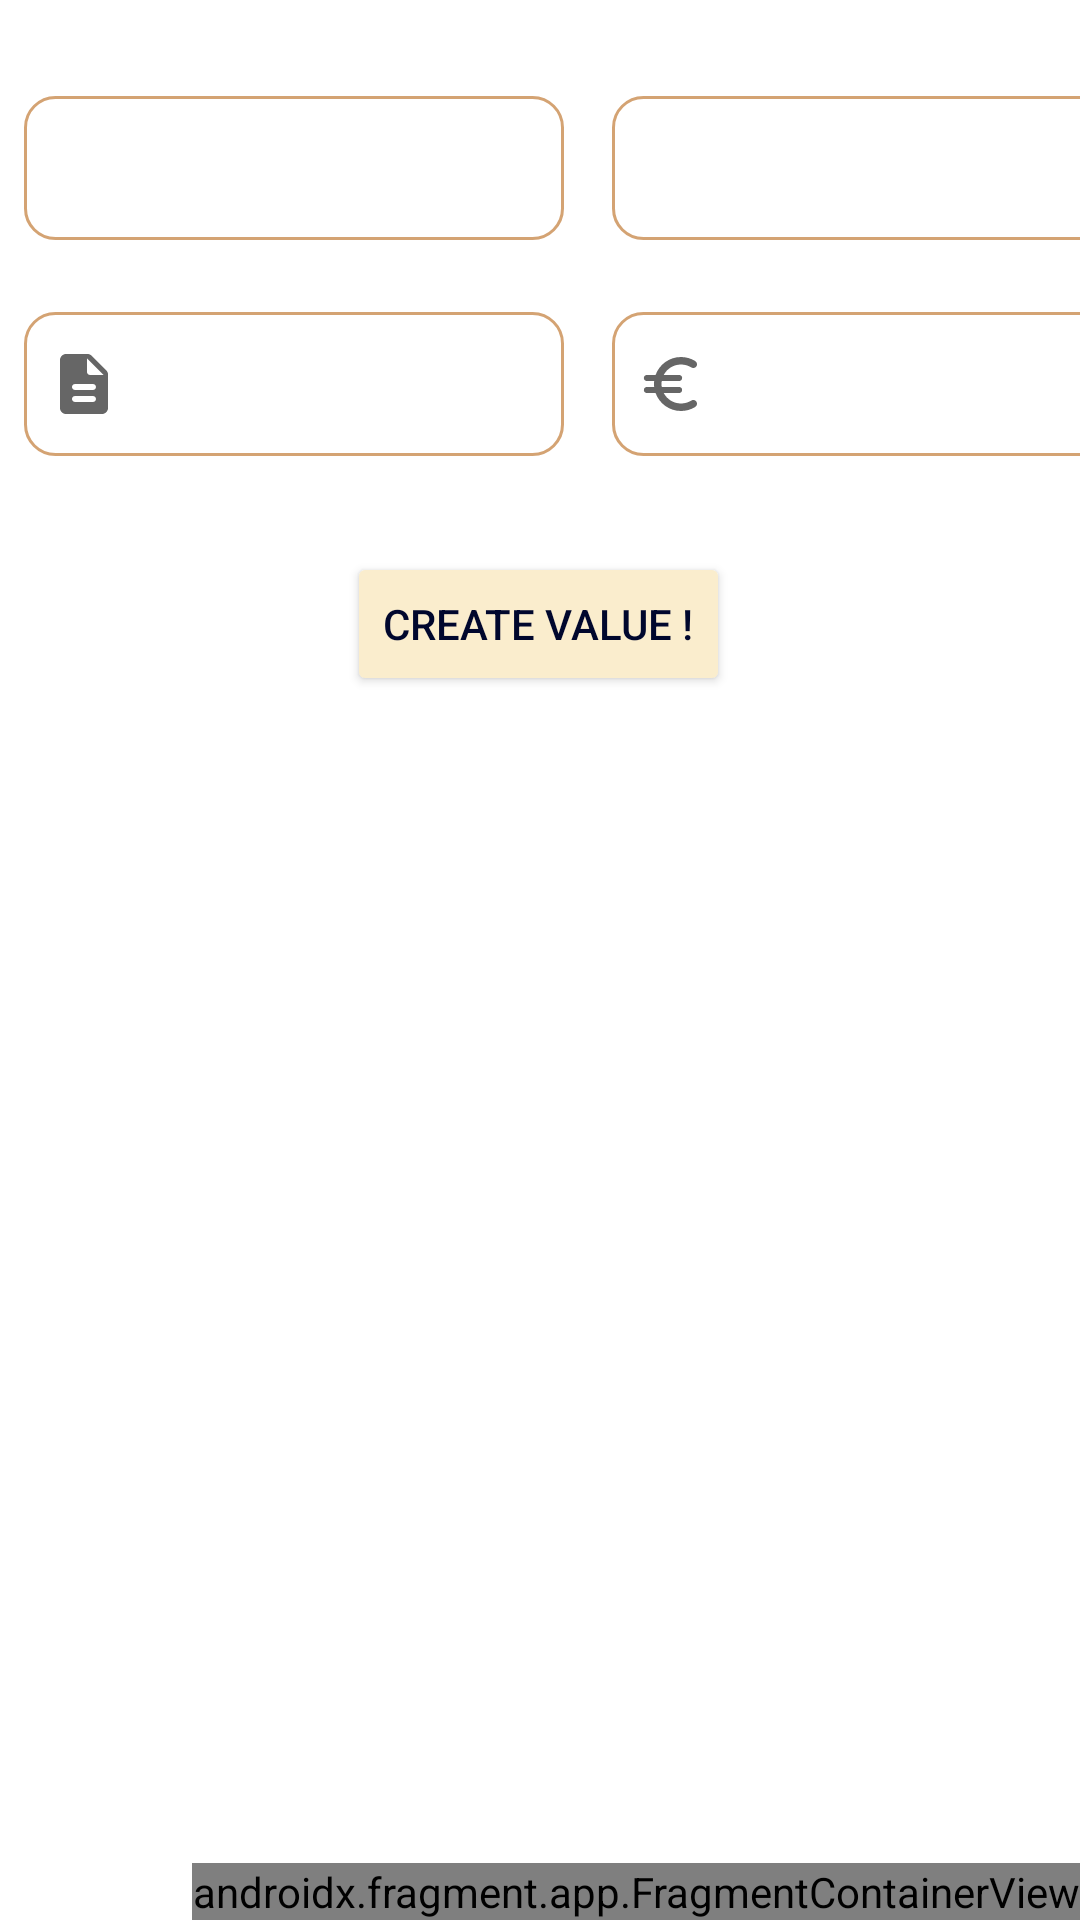

Android layout source for this screen:
<!-- AndroidManifest.xml: activity theme Theme.Gahlificapption.NoActionBar -->
<!-- res/layout/activity_budget.xml -->
<?xml version="1.0" encoding="utf-8"?>
<androidx.coordinatorlayout.widget.CoordinatorLayout xmlns:android="http://schemas.android.com/apk/res/android"
    xmlns:app="http://schemas.android.com/apk/res-auto"
    xmlns:tools="http://schemas.android.com/tools"
    android:layout_width="match_parent"
    android:layout_height="match_parent"
    tools:context=".budget.BudgetActivity">


    <androidx.constraintlayout.widget.ConstraintLayout
        android:id="@+id/constraintLayout"
        android:layout_width="match_parent"
        android:layout_height="match_parent">

        <LinearLayout
            android:id="@+id/linearLayout"
            android:layout_width="wrap_content"
            android:layout_height="wrap_content"
            android:layout_marginTop="24dp"
            app:layout_constraintEnd_toEndOf="parent"
            app:layout_constraintHorizontal_bias="0.491"
            app:layout_constraintStart_toStartOf="parent"
            app:layout_constraintTop_toTopOf="parent">

            <Spinner
                android:id="@+id/selectSheetName"
                android:layout_width="180dp"
                android:layout_height="48dp"
                android:layout_margin="8dp"
                android:spinnerMode="dropdown"
                android:background="@drawable/text_input"
                app:layout_constraintStart_toStartOf="parent"
                app:layout_constraintTop_toTopOf="parent"
                tools:ignore="SpeakableTextPresentCheck" />

            <Spinner
                android:id="@+id/selectCategories"
                android:layout_width="180dp"
                android:layout_height="48dp"
                android:layout_margin="8dp"
                android:spinnerMode="dropdown"
                android:background="@drawable/text_input"
                tools:ignore="SpeakableTextPresentCheck" />
        </LinearLayout>

        <LinearLayout
            android:id="@+id/linearLayout2"
            android:layout_width="wrap_content"
            android:layout_height="wrap_content"
            android:layout_marginTop="8dp"
            app:layout_constraintEnd_toEndOf="parent"
            app:layout_constraintHorizontal_bias="0.473"
            app:layout_constraintStart_toStartOf="parent"
            app:layout_constraintTop_toBottomOf="@+id/linearLayout">

            <EditText
                android:id="@+id/entryDescription"
                android:layout_width="180dp"
                android:layout_height="48dp"
                android:layout_margin="8dp"
                android:background="@drawable/text_input"
                android:drawableStart="@drawable/ic_description"
                android:drawablePadding="4dp"
                android:ems="10"
                android:inputType="textPersonName"
                android:paddingStart="8dp"
                android:paddingEnd="8dp"
                tools:ignore="SpeakableTextPresentCheck" />

            <EditText
                android:id="@+id/entryCost"
                android:layout_width="180dp"
                android:layout_height="48dp"
                android:layout_margin="8dp"
                android:autofillHints=""
                android:background="@drawable/text_input"
                android:drawableStart="@drawable/custom_euro_icon"
                android:drawablePadding="4dp"
                android:ems="10"
                android:inputType="numberDecimal"
                android:paddingStart="8dp"
                android:paddingEnd="8dp"
                android:text=""
                tools:ignore="SpeakableTextPresentCheck" />
        </LinearLayout>

        <Button
            android:id="@+id/send_request_button"
            android:layout_width="wrap_content"
            android:layout_height="wrap_content"
            android:layout_marginTop="24dp"
            android:backgroundTint="@color/secondary"
            android:text="@string/sendRequestButtonText"
            android:textColor="@color/text_color"
            app:layout_constraintEnd_toEndOf="parent"
            app:layout_constraintHorizontal_bias="0.498"
            app:layout_constraintStart_toStartOf="parent"
            app:layout_constraintTop_toBottomOf="@+id/linearLayout2" />

        <androidx.fragment.app.FragmentContainerView
            android:id="@+id/fragmentContainerView"
            android:name="com.jack.algera.gahlificapption.fragments.MainFloatingActionFragment"
            android:layout_width="wrap_content"
            android:layout_height="wrap_content"
            android:layout_marginEnd="0dp"
            android:layout_marginBottom="0dp"
            app:layout_constraintBottom_toBottomOf="parent"
            app:layout_constraintEnd_toEndOf="parent"
            tools:layout="@layout/fragment_main_floating_action" />

    </androidx.constraintlayout.widget.ConstraintLayout>

</androidx.coordinatorlayout.widget.CoordinatorLayout>
<!-- res/layout/fragment_main_floating_action.xml (included above) -->
<?xml version="1.0" encoding="utf-8"?>
<androidx.constraintlayout.widget.ConstraintLayout xmlns:android="http://schemas.android.com/apk/res/android"
    xmlns:tools="http://schemas.android.com/tools"
    android:layout_width="match_parent"
    android:layout_height="match_parent"
    xmlns:app="http://schemas.android.com/apk/res-auto"
    tools:context=".fragments.MainFloatingActionFragment">

    <com.google.android.material.floatingactionbutton.FloatingActionButton
        android:id="@+id/reminders_fab_button"
        android:layout_width="wrap_content"
        android:layout_height="wrap_content"
        android:layout_marginBottom="16dp"
        android:backgroundTint="@color/secondary"
        android:clickable="true"
        android:visibility="invisible"
        app:borderWidth="0dp"
        app:layout_constraintBottom_toTopOf="@+id/home_fab_button"
        app:layout_constraintEnd_toEndOf="@+id/home_fab_button"
        app:layout_constraintStart_toStartOf="@+id/home_fab_button"
        app:srcCompat="@drawable/ic_push_pin" />

    <com.google.android.material.floatingactionbutton.FloatingActionButton
        android:id="@+id/home_fab_button"
        android:layout_width="wrap_content"
        android:layout_height="wrap_content"
        android:layout_marginBottom="16dp"
        android:backgroundTint="@color/secondary"
        android:clickable="true"
        android:visibility="invisible"
        app:borderWidth="0dp"
        app:layout_constraintBottom_toTopOf="@+id/budget_fab_button"
        app:layout_constraintEnd_toEndOf="@+id/budget_fab_button"
        app:layout_constraintStart_toStartOf="@+id/budget_fab_button"
        app:srcCompat="@drawable/ic_home" />

    <com.google.android.material.floatingactionbutton.FloatingActionButton
        android:id="@+id/budget_fab_button"
        android:layout_width="wrap_content"
        android:layout_height="wrap_content"
        android:layout_marginBottom="16dp"
        android:backgroundTint="@color/secondary"
        android:clickable="true"
        android:visibility="invisible"
        app:borderWidth="0dp"
        app:layout_constraintBottom_toTopOf="@+id/main_fab_button"
        app:layout_constraintEnd_toEndOf="@+id/main_fab_button"
        app:layout_constraintStart_toStartOf="@+id/main_fab_button"
        app:srcCompat="@drawable/ic_calculate" />

    <com.google.android.material.floatingactionbutton.FloatingActionButton
        android:id="@+id/main_fab_button"
        android:layout_width="wrap_content"
        android:layout_height="wrap_content"
        android:layout_marginEnd="16dp"
        android:layout_marginBottom="16dp"
        android:backgroundTint="@color/tertiary"
        android:clickable="true"
        app:borderWidth="0dp"
        app:layout_constraintBottom_toBottomOf="parent"
        app:layout_constraintEnd_toEndOf="parent"
        app:srcCompat="@drawable/ic_tea" />

</androidx.constraintlayout.widget.ConstraintLayout>
<!-- resources referenced by this layout -->
<resources>
  <color name="secondary">#FAEDCD</color>
  <color name="tertiary">#D4A373</color>
  <color name="text_color">#00072D</color>
  <!-- drawable custom_euro_icon (drawable) -->
  <?xml version="1.0" encoding="utf-8"?>
  <selector xmlns:android="http://schemas.android.com/apk/res/android">
  
      <item android:state_focused="false"
          android:drawable="@drawable/ic_euro"/>
  
      <item android:state_focused="true"
          android:drawable="@drawable/ic_euro_focused"/>
  
  </selector>
  <!-- drawable ic_description (drawable) -->
  <vector xmlns:android="http://schemas.android.com/apk/res/android"
      android:width="24dp"
      android:height="24dp"
      android:viewportWidth="24"
      android:viewportHeight="24"
      android:tint="?attr/colorControlNormal">
    <path
        android:fillColor="@android:color/darker_gray"
        android:pathData="M14.59,2.59c-0.38,-0.38 -0.89,-0.59 -1.42,-0.59L6,2c-1.1,0 -2,0.9 -2,2v16c0,1.1 0.89,2 1.99,2L18,22c1.1,0 2,-0.9 2,-2L20,8.83c0,-0.53 -0.21,-1.04 -0.59,-1.41l-4.82,-4.83zM15,18L9,18c-0.55,0 -1,-0.45 -1,-1s0.45,-1 1,-1h6c0.55,0 1,0.45 1,1s-0.45,1 -1,1zM15,14L9,14c-0.55,0 -1,-0.45 -1,-1s0.45,-1 1,-1h6c0.55,0 1,0.45 1,1s-0.45,1 -1,1zM13,8L13,3.5L18.5,9L14,9c-0.55,0 -1,-0.45 -1,-1z"/>
  </vector>
  <!-- drawable ic_push_pin (drawable) -->
  <vector xmlns:android="http://schemas.android.com/apk/res/android"
      android:width="24dp"
      android:height="24dp"
      android:viewportWidth="24"
      android:viewportHeight="24"
      android:tint="?attr/colorControlNormal">
    <path
        android:fillColor="@android:color/black"
        android:pathData="M19,12.87c0,-0.47 -0.34,-0.85 -0.8,-0.98C16.93,11.54 16,10.38 16,9V4l1,0c0.55,0 1,-0.45 1,-1c0,-0.55 -0.45,-1 -1,-1H7C6.45,2 6,2.45 6,3c0,0.55 0.45,1 1,1l1,0v5c0,1.38 -0.93,2.54 -2.2,2.89C5.34,12.02 5,12.4 5,12.87V13c0,0.55 0.45,1 1,1h4.98L11,21c0,0.55 0.45,1 1,1c0.55,0 1,-0.45 1,-1l-0.02,-7H18c0.55,0 1,-0.45 1,-1V12.87z"
        android:fillType="evenOdd"/>
  </vector>
  <!-- drawable ic_tea (drawable) -->
  <vector xmlns:android="http://schemas.android.com/apk/res/android"
      android:width="24dp"
      android:height="24dp"
      android:viewportWidth="24"
      android:viewportHeight="24"
      android:tint="?attr/colorControlNormal">
    <path
        android:fillColor="@android:color/black"
        android:pathData="M19,19H3c-0.55,0 -1,0.45 -1,1s0.45,1 1,1h16c0.55,0 1,-0.45 1,-1S19.55,19 19,19z"/>
    <path
        android:fillColor="@color/secondary"
        android:pathData="M20,3H9v2.4l1.81,1.45C10.93,6.94 11,7.09 11,7.24v4.26c0,0.28 -0.22,0.5 -0.5,0.5h-4C6.22,12 6,11.78 6,11.5V7.24c0,-0.15 0.07,-0.3 0.19,-0.39L8,5.4V3H6C4.9,3 4,3.9 4,5v8c0,2.21 1.79,4 4,4h6c2.21,0 4,-1.79 4,-4v-3h2c1.1,0 2,-0.9 2,-2V5C22,3.9 21.1,3 20,3zM20,8h-2V5h2V8z"/>
  </vector>
  <!-- drawable text_input (drawable) -->
  <?xml version="1.0" encoding="utf-8"?>
  <selector xmlns:android="http://schemas.android.com/apk/res/android">
  
      <item android:state_enabled="true" android:state_focused="true">
          <shape android:shape="rectangle">
              <solid android:color="@color/white"/>
              <corners android:radius="10dp"/>
              <stroke android:color="@color/black" android:width="1dp"/>
          </shape>
      </item>
  
      <item android:state_enabled="true">
          <shape android:shape="rectangle">
              <solid android:color="@color/white"/>
              <corners android:radius="10dp"/>
              <stroke android:color="@color/tertiary" android:width="1dp"/>
          </shape>
      </item>
  
  </selector>
  <string name="sendRequestButtonText">Create value !</string>
  <style name="Theme.Gahlificapption.NoActionBar">
          <item name="windowActionBar">false</item>
          <item name="windowNoTitle">true</item>
      </style>
  <color name="white">#FFFFFFFF</color>
  <color name="black">#FF000000</color>
</resources>
